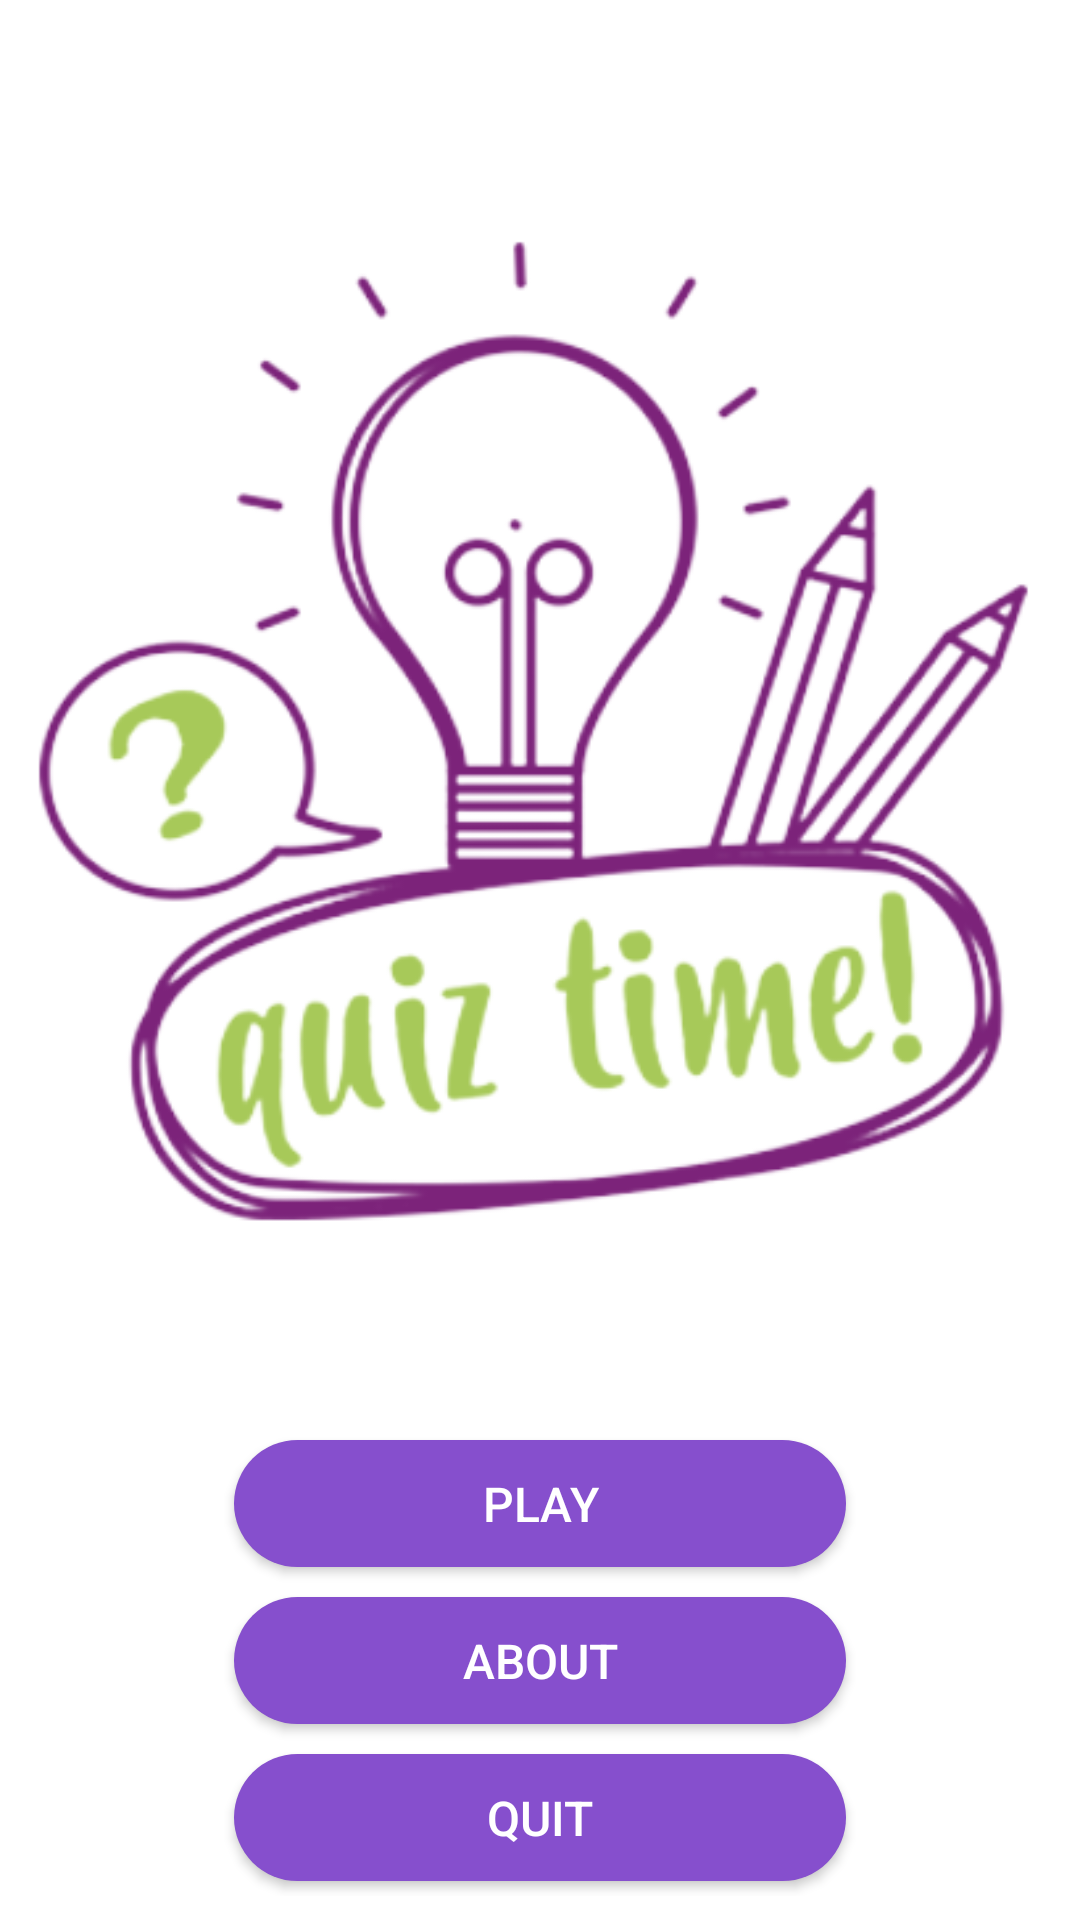

This screen was rendered from an Android layout file. Write that file and the resources it references.
<!-- AndroidManifest.xml: application theme Theme.QuizApp -->
<!-- res/layout/activity_home.xml -->
<?xml version="1.0" encoding="utf-8"?>
<LinearLayout xmlns:android="http://schemas.android.com/apk/res/android"
    xmlns:app="http://schemas.android.com/apk/res-auto"
    xmlns:tools="http://schemas.android.com/tools"
    android:layout_width="match_parent"
    android:layout_height="match_parent"
    tools:context=".ui.HomeActivity"
    android:orientation="vertical">

    <ImageView
        android:layout_width="match_parent"
        android:layout_height="wrap_content"
        android:layout_gravity="center_horizontal"
        android:layout_marginTop="20dp"
        android:background="#fff"
        android:src="@drawable/fon" />

    <LinearLayout
        android:layout_width="match_parent"
        android:layout_height="0dp"
        android:layout_weight="1"
        android:orientation="vertical">
        <LinearLayout
            android:layout_width="match_parent"
            android:layout_height="wrap_content"
            android:orientation="vertical"
            android:layout_gravity="bottom"
            android:layout_marginTop="25dp"
            android:padding="8dp">
            <androidx.appcompat.widget.AppCompatButton
                android:id="@+id/btn_play"
                android:text="Play"
                style="@style/my_button_style"
                />
            <androidx.appcompat.widget.AppCompatButton
                android:id="@+id/btn_about"
                android:text="About"
                style="@style/my_button_style" />
            <androidx.appcompat.widget.AppCompatButton
                android:id="@+id/btn_quit"
                android:text="Quit"
                style="@style/my_button_style" />


        </LinearLayout>
        <Space
            android:layout_width="match_parent"
            android:layout_height="0dp"
            android:layout_weight="1"/>
    </LinearLayout>
</LinearLayout>
<!-- resources referenced by this layout -->
<resources>
  <!-- drawable fon: png bitmap (drawable, 94774 bytes) -->
  <style name="my_button_style">
          <item name="android:layout_width">match_parent</item>
          <item name="android:layout_height">wrap_content</item>
          <item name="android:layout_weight">1</item>
          <item name="maxHeight">35dp</item>
          <item name="android:layout_marginHorizontal">70dp</item>
          <item name="android:layout_marginVertical">5dp</item>
          <item name="android:background">@drawable/bg_btn</item>
          <item name="android:textSize">16sp</item>
          <item name="android:textColor">#fff</item>
      </style>
  <style name="Theme.QuizApp" parent="Theme.MaterialComponents.DayNight.NoActionBar">
          
          <item name="colorPrimary">@color/purple_500</item>
          <item name="colorPrimaryVariant">#7430CC</item>
          <item name="colorOnPrimary">@color/white</item>
          
          <item name="colorSecondary">@color/teal_200</item>
          <item name="colorSecondaryVariant">@color/teal_700</item>
          <item name="colorOnSecondary">@color/black</item>
          
          <item name="android:statusBarColor" tools:targetApi="l">?attr/colorPrimaryVariant</item>
          
      </style>
  <!-- drawable bg_btn (drawable) -->
  <?xml version="1.0" encoding="utf-8"?>
  <selector xmlns:android="http://schemas.android.com/apk/res/android">
      <item android:state_pressed="false">
          <shape>
              <corners android:radius="50dp"/>
              <solid android:color="#864FCD"/>
          </shape>
      </item>
      <item android:state_pressed="true">
          <shape>
              <corners android:radius="50dp"/>
              <solid android:color="#A472E4"/>
          </shape>
      </item>
  </selector>
  <!-- not gathered from this repository: default colours our renderer supplied (Android Studio template values) -->
  <color name="purple_500">#FF6200EE</color>
  <color name="teal_200">#FF03DAC5</color>
  <color name="teal_700">#FF018786</color>
  <color name="black">#FF000000</color>
  <color name="white">#FFFFFFFF</color>
</resources>
